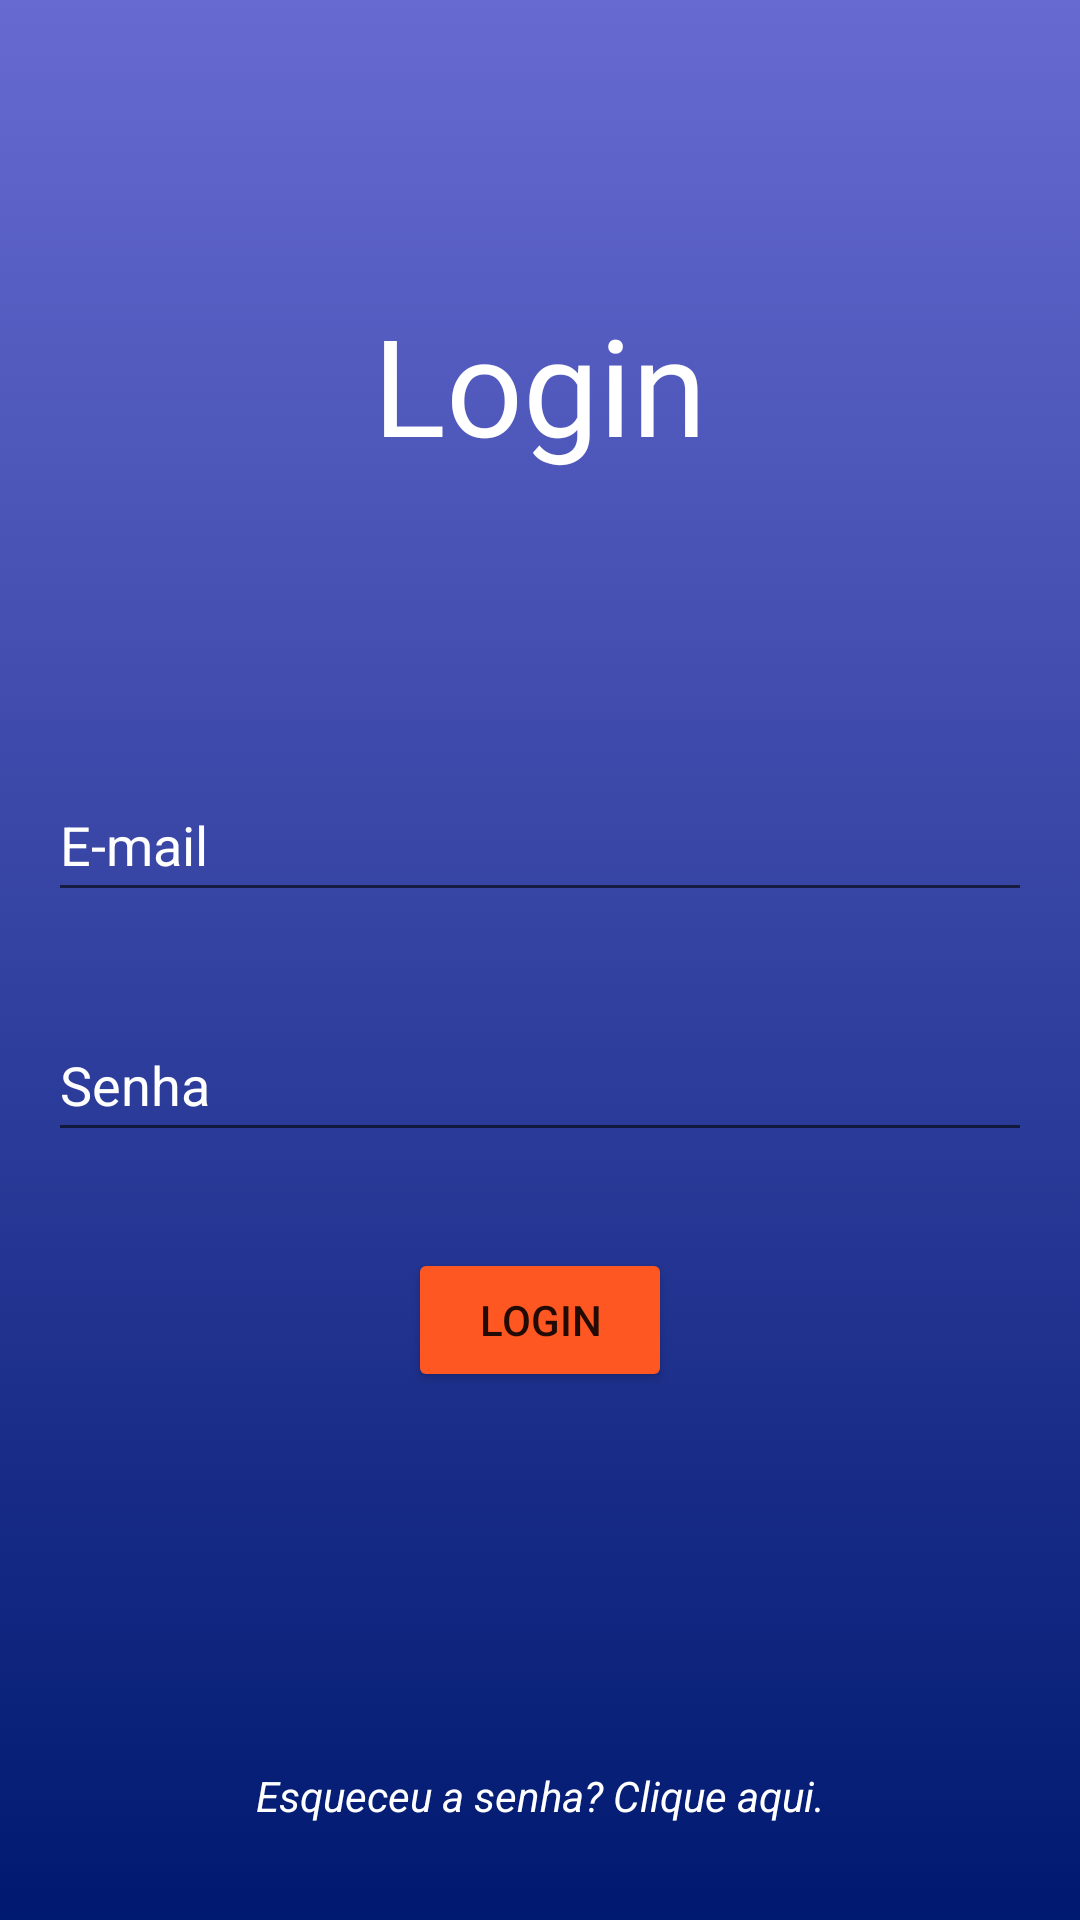

Android layout source for this screen:
<!-- AndroidManifest.xml: application theme Theme.Cadeirinha_PET -->
<!-- res/layout/activity_login.xml -->
<?xml version="1.0" encoding="utf-8"?>
<androidx.constraintlayout.widget.ConstraintLayout xmlns:android="http://schemas.android.com/apk/res/android"
    xmlns:app="http://schemas.android.com/apk/res-auto"
    xmlns:tools="http://schemas.android.com/tools"
    android:layout_width="match_parent"
    android:layout_height="match_parent"
    android:background="@drawable/gradiente_login_drawable"
    tools:context=".Login">

    <EditText
        android:id="@+id/editTextTextEmailAddress2"
        android:layout_width="0dp"
        android:layout_height="wrap_content"
        android:layout_marginStart="16dp"
        android:layout_marginEnd="16dp"
        android:layout_marginBottom="16dp"
        android:ems="10"
        android:hint="E-mail"
        android:inputType="textEmailAddress"
        android:minHeight="48dp"
        android:textColorHint="@color/white"
        app:layout_constraintBottom_toTopOf="@+id/editTextTextPassword2"
        app:layout_constraintEnd_toEndOf="parent"
        app:layout_constraintStart_toStartOf="parent"
        app:layout_constraintTop_toTopOf="parent"
        app:layout_constraintVertical_chainStyle="packed" />

    <EditText
        android:id="@+id/editTextTextPassword2"
        android:layout_width="0dp"
        android:layout_height="wrap_content"
        android:layout_marginStart="16dp"
        android:layout_marginTop="16dp"
        android:layout_marginEnd="16dp"
        android:ems="10"
        android:hint="Senha"
        android:inputType="textPassword"
        android:minHeight="48dp"
        android:textColorHint="@color/white"
        app:layout_constraintBottom_toBottomOf="parent"
        app:layout_constraintEnd_toEndOf="parent"
        app:layout_constraintStart_toStartOf="parent"
        app:layout_constraintTop_toBottomOf="@+id/editTextTextEmailAddress2" />

    <Button
        android:id="@+id/btnLogin"
        android:layout_width="wrap_content"
        android:layout_height="wrap_content"
        android:layout_marginTop="32dp"
        android:backgroundTint="#FF5722"
        android:text="Login"
        app:layout_constraintEnd_toEndOf="parent"
        app:layout_constraintStart_toStartOf="parent"
        app:layout_constraintTop_toBottomOf="@+id/editTextTextPassword2" />

    <TextView
        android:id="@+id/textView2"
        android:layout_width="wrap_content"
        android:layout_height="wrap_content"
        android:fontFamily="@font/arizonia"
        android:text="Login"
        android:textAlignment="center"
        android:textAppearance="@style/TextAppearance.AppCompat.Display2"
        android:textColor="@color/white"
        app:layout_constraintBottom_toTopOf="@+id/editTextTextEmailAddress2"
        app:layout_constraintEnd_toEndOf="parent"
        app:layout_constraintStart_toStartOf="parent"
        app:layout_constraintTop_toTopOf="parent" />

    <TextView
        android:id="@+id/textView3"
        android:layout_width="wrap_content"
        android:layout_height="wrap_content"
        android:layout_marginBottom="32dp"
        android:text="Esqueceu a senha? Clique aqui."
        android:textColor="@color/white"
        android:textStyle="italic"
        app:layout_constraintBottom_toBottomOf="parent"
        app:layout_constraintEnd_toEndOf="parent"
        app:layout_constraintStart_toStartOf="parent" />

</androidx.constraintlayout.widget.ConstraintLayout>
<!-- resources referenced by this layout -->
<resources>
  <color name="white">#FFFFFFFF</color>
  <!-- drawable gradiente_login_drawable (drawable) -->
  <?xml version="1.0" encoding="utf-8"?>
  <selector xmlns:android="http://schemas.android.com/apk/res/android">
      <item>
          <shape>
              <gradient android:angle="90" android:endColor="#666ad1"
                  android:startColor="#001970" android:type="linear" />
          </shape>
      </item>
  </selector>
  <style name="Theme.Cadeirinha_PET" parent="Theme.MaterialComponents.DayNight.DarkActionBar">
          
          <item name="colorPrimary">@color/purple_500</item>
          <item name="colorPrimaryVariant">@color/purple_700</item>
          <item name="colorOnPrimary">@color/white</item>
          
          <item name="colorSecondary">@color/teal_200</item>
          <item name="colorSecondaryVariant">@color/teal_700</item>
          <item name="colorOnSecondary">@color/black</item>
          
          <item name="android:statusBarColor" tools:targetApi="l">@color/status</item>
          
      </style>
  <color name="purple_500">#FF6200EE</color>
  <color name="purple_700">#FF3700B3</color>
  <color name="teal_200">#FF03DAC5</color>
  <color name="teal_700">#FF018786</color>
  <color name="black">#FF000000</color>
  <color name="status">#666ad1</color>
</resources>
